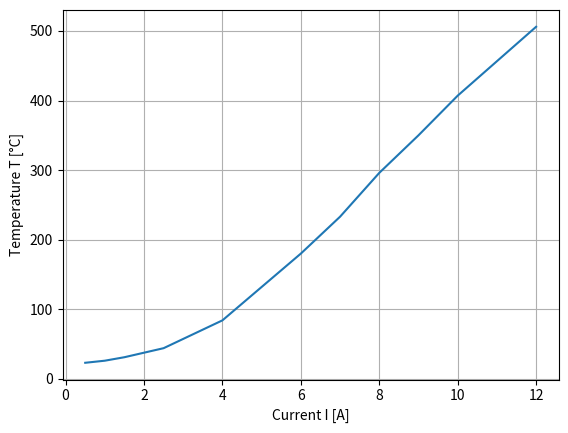
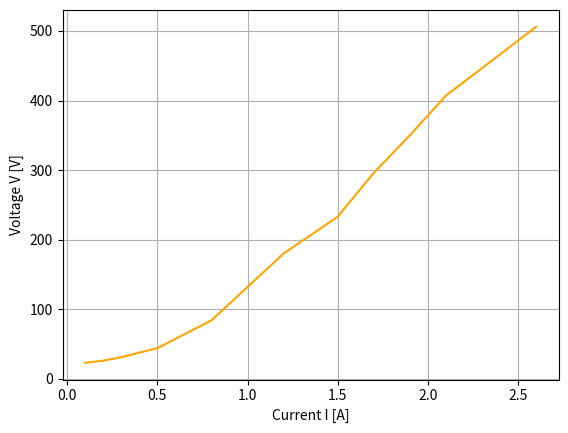

These charts were generated, in order, by the following Python code:
"""
Test data and analysis for self-made effusion cell performance


date:   04/18/2019
"""
__author__ = "kha"
__version__ = "1.0.0"


import numpy as np
import matplotlib.pyplot as plt




### Data

V = np.array([0.1,0.2,0.3,0.5,0.8,1.0,1.2,1.5,1.7,1.9,2.1,2.6])   # [V]
I = np.array([0.5,1.0,1.5,2.5,4.0,5.0,6.0,7.0,8.0,9.0,10,12])     # [A]
T = np.array([23,26,31,44,84,132,180,233,296,350,407, 506])       # [°C]


### plot results
ax1_dct = {
  'xlabel':   'Current I [A]',
  'ylabel':   'Temperature T [°C]'
}

fig1 = plt.figure()
ax1 = fig1.add_subplot(111, **ax1_dct)
ax1.plot(I,T)
plt.grid()

ax2_dct = {
  'xlabel': 'Current I [A]',
  'ylabel': 'Voltage V [V]'
}

fig2 = plt.figure()
ax2 = fig2.add_subplot(111, **ax2_dct)
ax2.plot(V,T, c='orange')
plt.grid()


plt.show()




